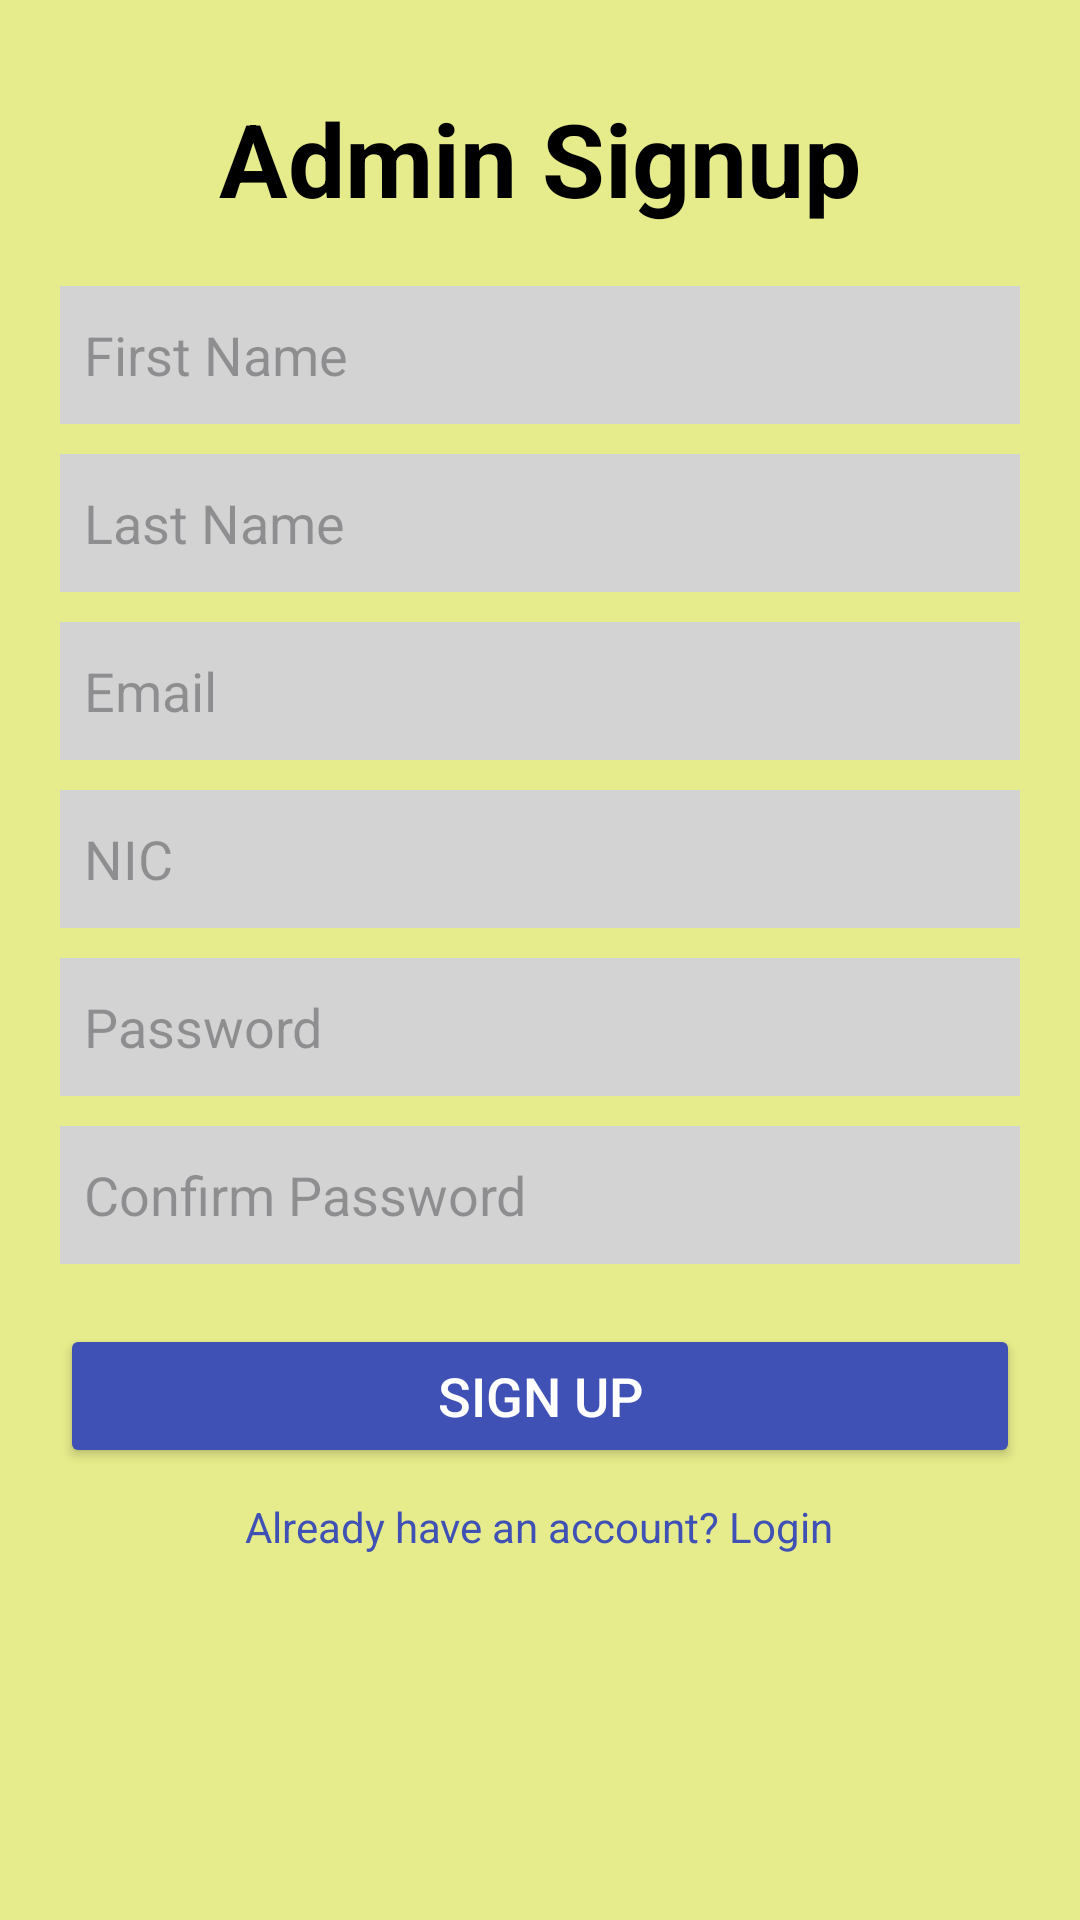

Reconstruct the res/layout file that produces this screen, plus the resources it refers to.
<!-- AndroidManifest.xml: application theme Theme.TaskMonitor_UniStudent -->
<!-- res/layout/activity_signup2.xml -->
<?xml version="1.0" encoding="utf-8"?>
<RelativeLayout
    xmlns:android="http://schemas.android.com/apk/res/android"
    android:layout_width="match_parent"
    android:layout_height="match_parent"
    android:background="#E6EB8B">

    <TextView
        android:id="@+id/headerText"
        android:layout_width="wrap_content"
        android:layout_height="wrap_content"
        android:layout_centerHorizontal="true"
        android:layout_marginTop="30dp"
        android:text="Admin Signup"
        android:textColor="#000000"
        android:textSize="34sp"
        android:textStyle="bold" />

    <EditText
        android:id="@+id/firstNameInput"
        android:layout_width="match_parent"
        android:layout_height="46dp"
        android:layout_below="@id/headerText"
        android:layout_marginTop="20dp"
        android:layout_marginStart="20dp"
        android:layout_marginEnd="20dp"
        android:background="#D3D3D3"
        android:hint="First Name"
        android:padding="8dp" />

    <EditText
        android:id="@+id/lastNameInput"
        android:layout_width="match_parent"
        android:layout_height="46dp"
        android:layout_below="@id/firstNameInput"
        android:layout_marginTop="10dp"
        android:layout_marginStart="20dp"
        android:layout_marginEnd="20dp"
        android:background="#D3D3D3"
        android:hint="Last Name"
        android:padding="8dp" />

    <EditText
        android:id="@+id/emailInput"
        android:layout_width="match_parent"
        android:layout_height="46dp"
        android:layout_below="@id/lastNameInput"
        android:layout_marginTop="10dp"
        android:layout_marginStart="20dp"
        android:layout_marginEnd="20dp"
        android:background="#D3D3D3"
        android:hint="Email"
        android:inputType="textEmailAddress"
        android:padding="8dp" />

    <EditText
        android:id="@+id/nicInput"
        android:layout_width="match_parent"
        android:layout_height="46dp"
        android:layout_below="@id/emailInput"
        android:layout_marginTop="10dp"
        android:layout_marginStart="20dp"
        android:layout_marginEnd="20dp"
        android:background="#D3D3D3"
        android:hint="NIC"
        android:padding="8dp" />

    <EditText
        android:id="@+id/passwordInput"
        android:layout_width="match_parent"
        android:layout_height="46dp"
        android:layout_below="@id/nicInput"
        android:layout_marginTop="10dp"
        android:layout_marginStart="20dp"
        android:layout_marginEnd="20dp"
        android:background="#D3D3D3"
        android:hint="Password"
        android:inputType="textPassword"
        android:padding="8dp" />

    <EditText
        android:id="@+id/confirmPasswordInput"
        android:layout_width="match_parent"
        android:layout_height="46dp"
        android:layout_below="@id/passwordInput"
        android:layout_marginTop="10dp"
        android:layout_marginStart="20dp"
        android:layout_marginEnd="20dp"
        android:background="#D3D3D3"
        android:hint="Confirm Password"
        android:inputType="textPassword"
        android:padding="8dp" />

    <Button
        android:id="@+id/signUpButton"
        android:layout_width="match_parent"
        android:layout_height="wrap_content"
        android:layout_below="@id/confirmPasswordInput"
        android:layout_marginStart="20dp"
        android:layout_marginTop="20dp"
        android:layout_marginEnd="20dp"
        android:backgroundTint="#3F51B5"
        android:text="Sign Up"
        android:textColor="#FFFFFF"
        android:textSize="18sp" />

    <TextView
        android:id="@+id/loginRedirectText"
        android:layout_width="wrap_content"
        android:layout_height="wrap_content"
        android:layout_below="@id/signUpButton"
        android:layout_centerHorizontal="true"
        android:layout_marginTop="10dp"
        android:text="Already have an account? Login"
        android:textColor="#3F51B5"
        android:textSize="14sp" />
</RelativeLayout>
<!-- resources referenced by this layout -->
<resources>
  <style name="Theme.TaskMonitor_UniStudent" parent="Base.Theme.TaskMonitor_UniStudent" />
  <style name="Base.Theme.TaskMonitor_UniStudent" parent="Theme.Material3.DayNight.NoActionBar">
          
          
      </style>
</resources>
